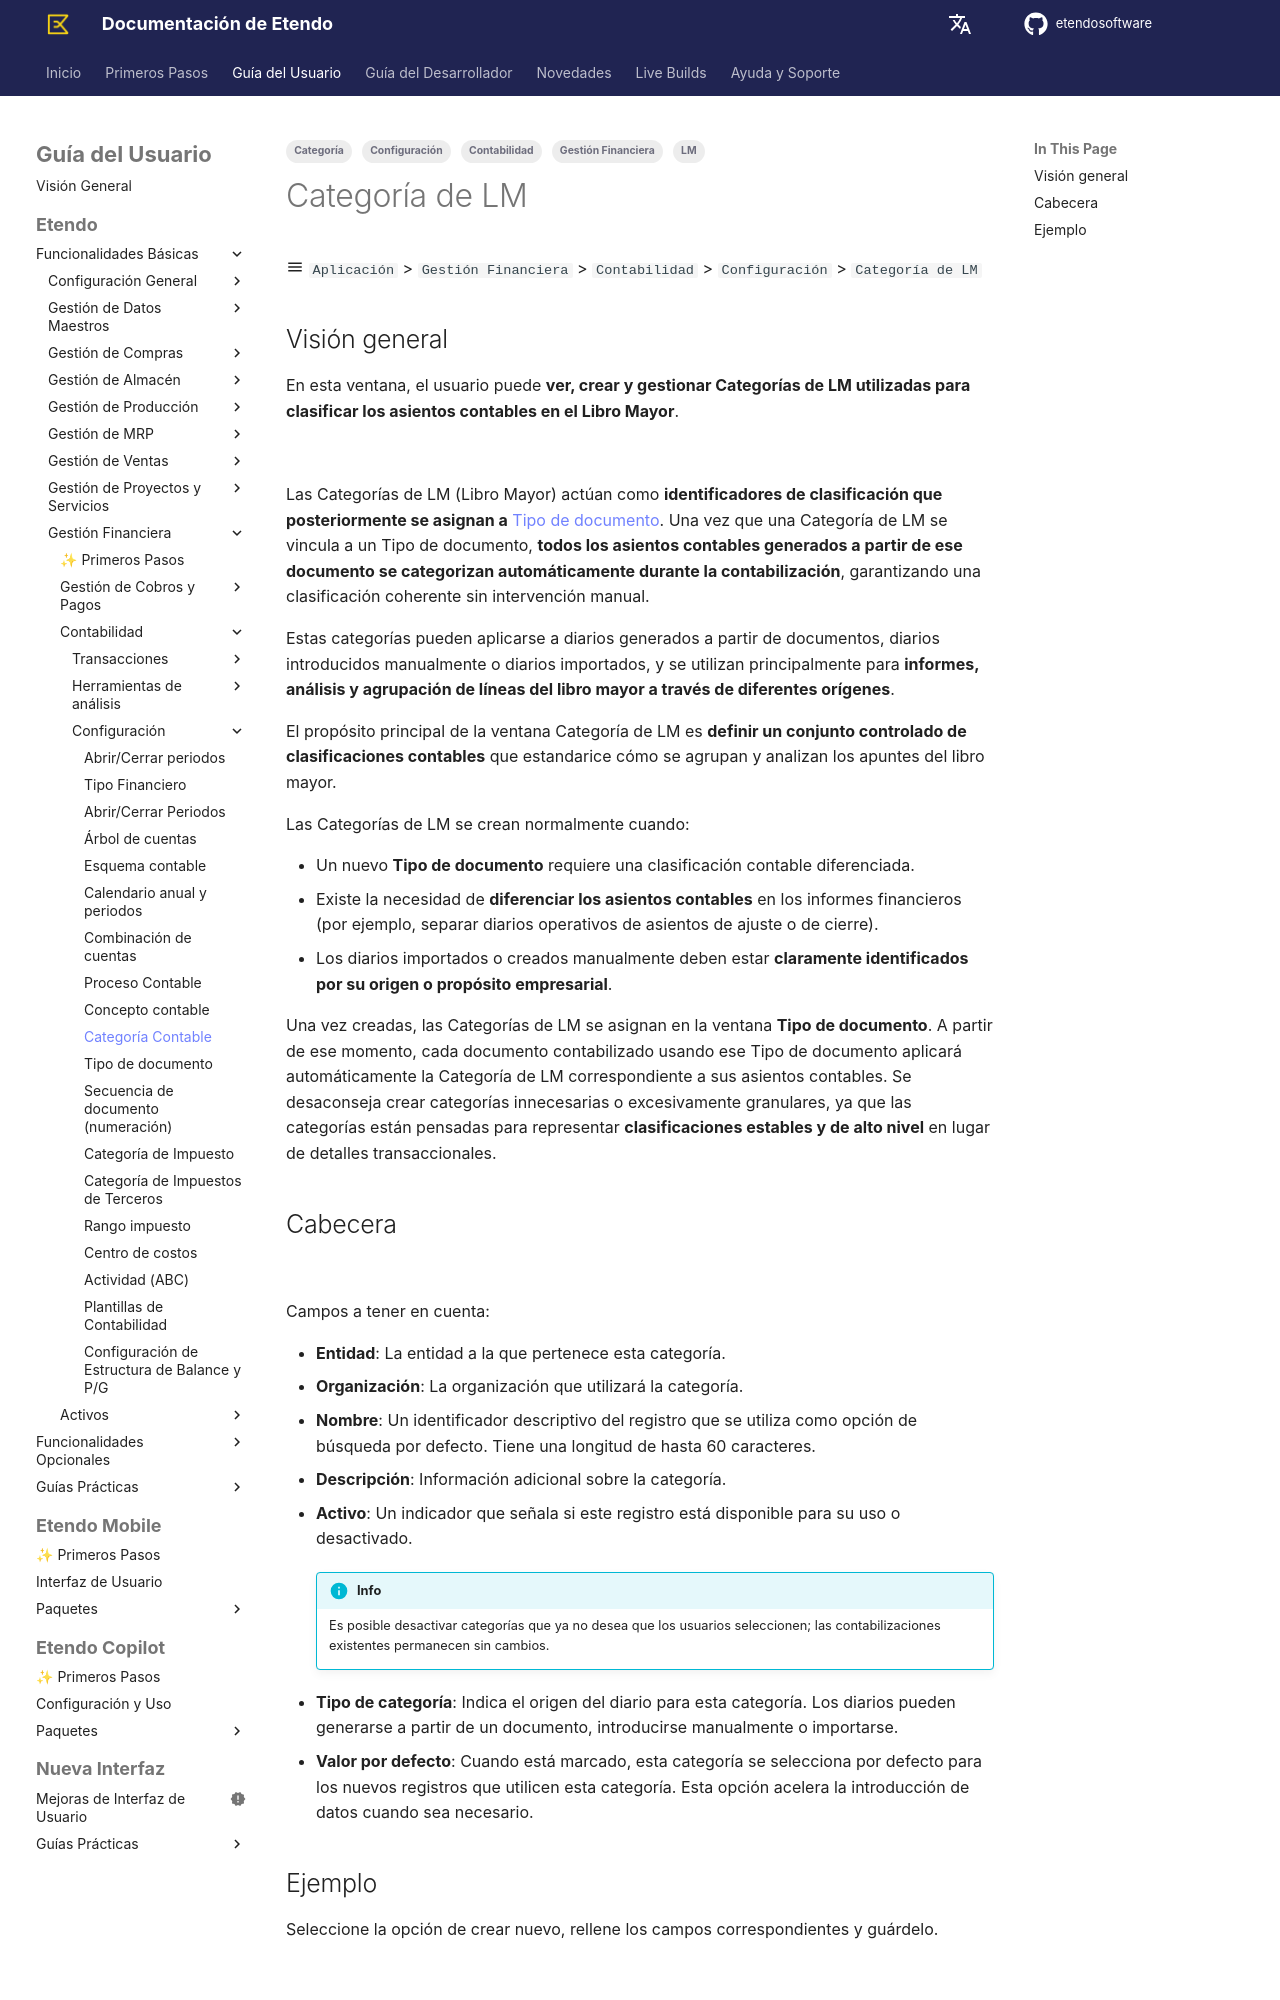

repository: etendosoftware/docs · page: es/user-guide/etendo-classic/basic-features/financial-management/accounting/setup/gl-category/index.html · generator: mkdocs

---
title: Categoría de LM
tags:
    - LM
    - Categoría
    - Gestión Financiera
    - Configuración
    - Contabilidad
---

# Categoría de LM { #gl-category }

:material-menu: `Aplicación` > `Gestión Financiera` > `Contabilidad` > `Configuración` > `Categoría de LM`

## Visión general { #overview }

En esta ventana, el usuario puede **ver, crear y gestionar Categorías de LM utilizadas para clasificar los asientos contables en el Libro Mayor**.

![](../../../../../../../assets/user-guide/etendo-classic/basic-features/financial-management/accounting/setup/gl-category/gl-category-1.png)

Las Categorías de LM (Libro Mayor) actúan como **identificadores de clasificación que posteriormente se asignan a** [Tipo de documento](./document-type.md). Una vez que una Categoría de LM se vincula a un Tipo de documento, **todos los asientos contables generados a partir de ese documento se categorizan automáticamente durante la contabilización**, garantizando una clasificación coherente sin intervención manual.

Estas categorías pueden aplicarse a diarios generados a partir de documentos, diarios introducidos manualmente o diarios importados, y se utilizan principalmente para **informes, análisis y agrupación de líneas del libro mayor a través de diferentes orígenes**.

El propósito principal de la ventana Categoría de LM es **definir un conjunto controlado de clasificaciones contables** que estandarice cómo se agrupan y analizan los apuntes del libro mayor.

Las Categorías de LM se crean normalmente cuando:

- Un nuevo **Tipo de documento** requiere una clasificación contable diferenciada.
- Existe la necesidad de **diferenciar los asientos contables** en los informes financieros (por ejemplo, separar diarios operativos de asientos de ajuste o de cierre).
- Los diarios importados o creados manualmente deben estar **claramente identificados por su origen o propósito empresarial**.

Una vez creadas, las Categorías de LM se asignan en la ventana **Tipo de documento**. A partir de ese momento, cada documento contabilizado usando ese Tipo de documento aplicará automáticamente la Categoría de LM correspondiente a sus asientos contables. Se desaconseja crear categorías innecesarias o excesivamente granulares, ya que las categorías están pensadas para representar **clasificaciones estables y de alto nivel** en lugar de detalles transaccionales.

## Cabecera { #header }

![](../../../../../../../assets/user-guide/etendo-classic/basic-features/financial-management/accounting/setup/gl-category/gl-category-2.png)

Campos a tener en cuenta:

- **Entidad**: La entidad a la que pertenece esta categoría.
- **Organización**: La organización que utilizará la categoría.
- **Nombre**: Un identificador descriptivo del registro que se utiliza como opción de búsqueda por defecto. Tiene una longitud de hasta 60 caracteres.
- **Descripción**: Información adicional sobre la categoría.
- **Activo**: Un indicador que señala si este registro está disponible para su uso o desactivado.

    !!!info
        Es posible desactivar categorías que ya no desea que los usuarios seleccionen; las contabilizaciones existentes permanecen sin cambios.

- **Tipo de categoría**: Indica el origen del diario para esta categoría. Los diarios pueden generarse a partir de un documento, introducirse manualmente o importarse.
- **Valor por defecto**: Cuando está marcado, esta categoría se selecciona por defecto para los nuevos registros que utilicen esta categoría. Esta opción acelera la introducción de datos cuando sea necesario.
